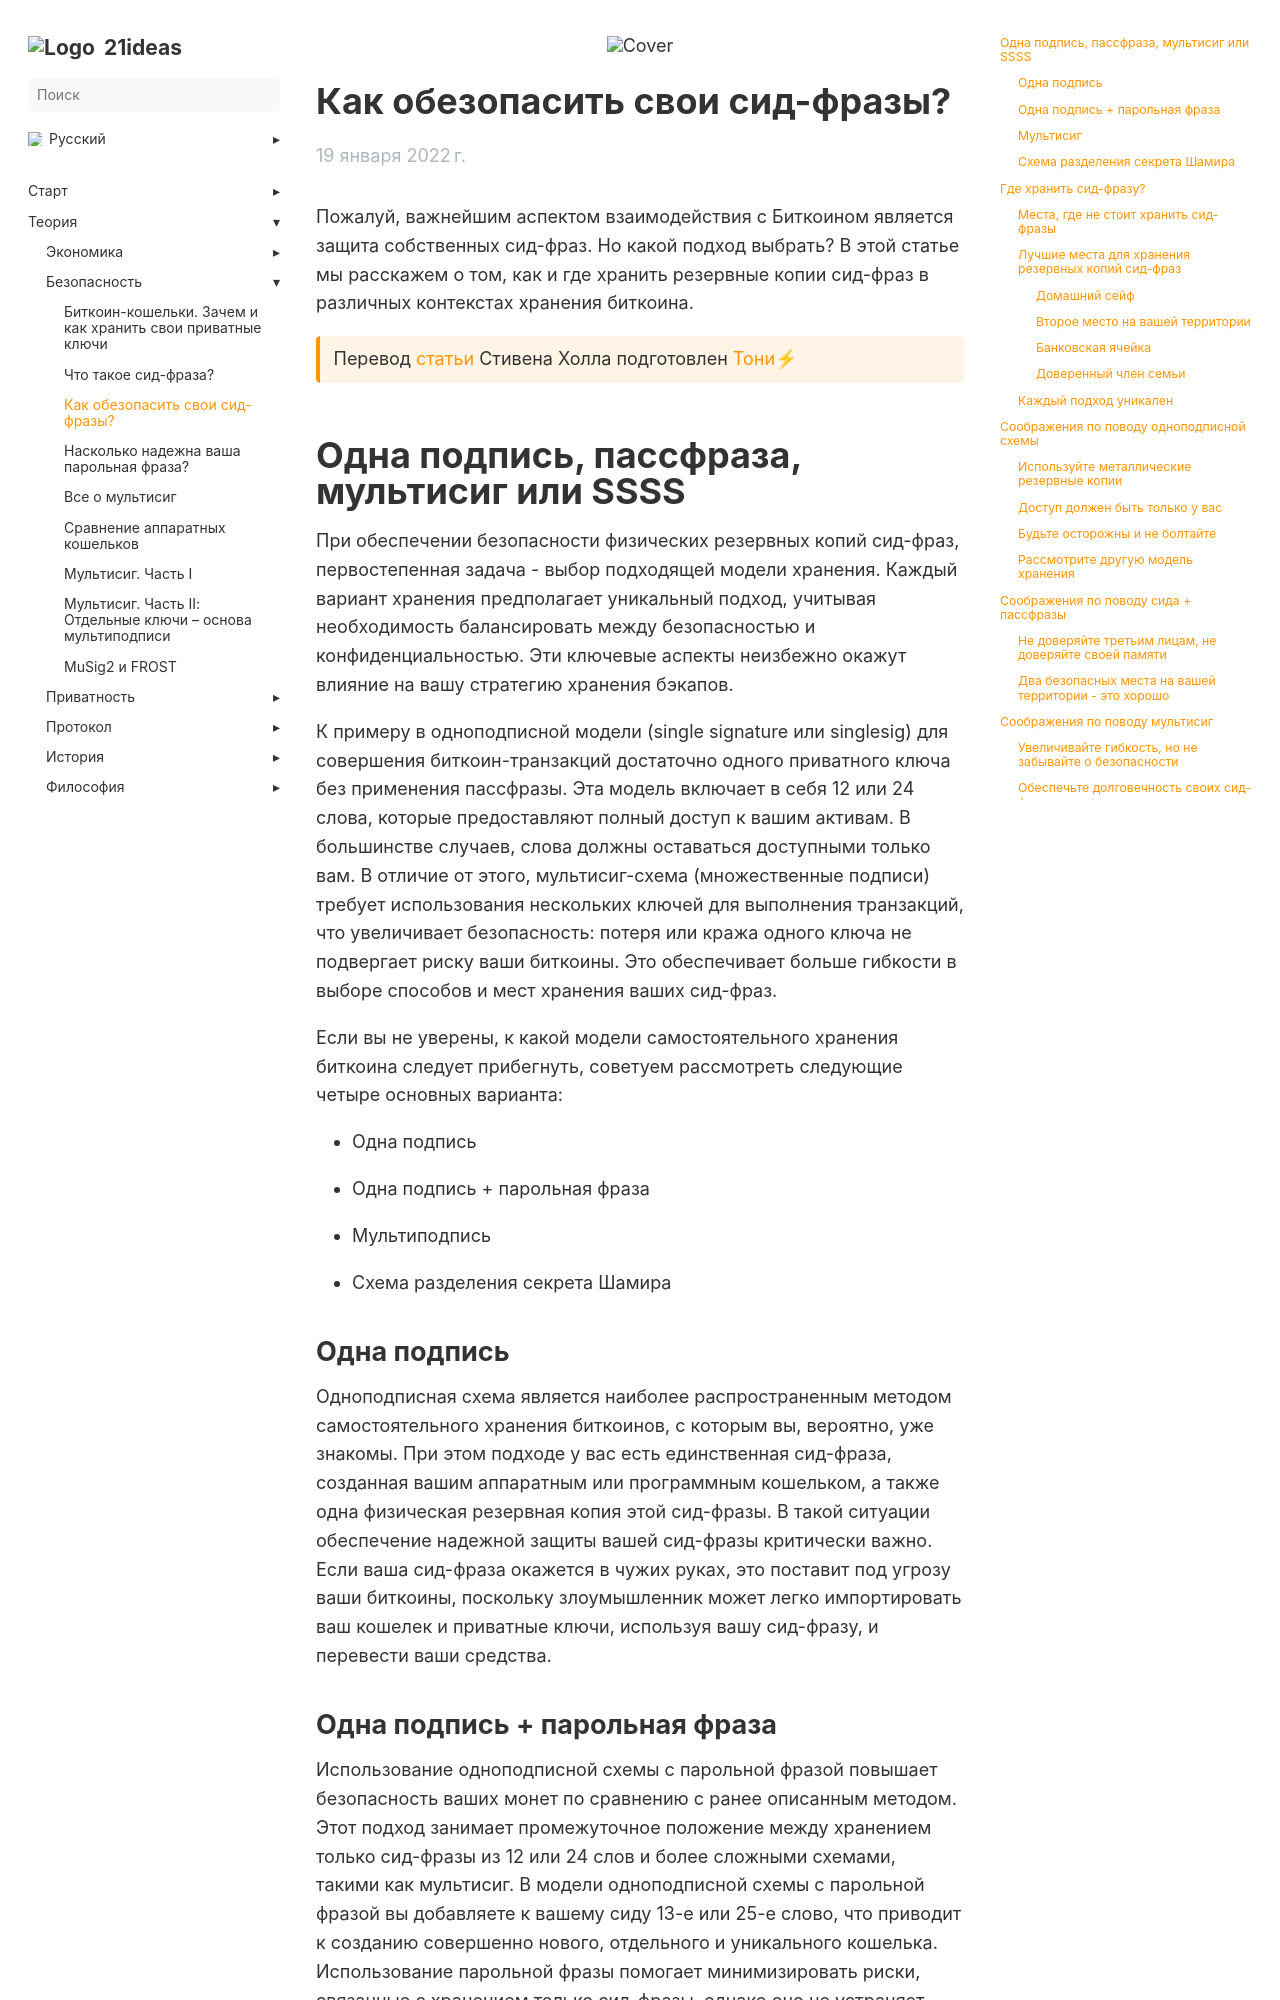

repository: 21ideas-org/21ideas.org · page: seed-security/index.html · generator: jekyll

---
title: "Как обезопасить свои сид-фразы?"
h1: "Как обезопасить свои сид-фразы?"
cover: /img/secure-seed/vault.webp
description: "В этой статье мы расскажем о том, как и где хранить резервные копии сид-фраз в различных контекстах хранения биткоина."
url: seed-security
date: 2022-01-19
bookToc: true
bookFlatSection: false
weight: 3
---

Пожалуй, важнейшим аспектом взаимодействия с Биткоином является защита собственных сид-фраз. Но какой подход выбрать? В этой статье мы расскажем о том, как и где хранить резервные копии сид-фраз в различных контекстах хранения биткоина.

{{< hint btc >}}
Перевод [статьи](https://unchained.com/blog/how-to-store-bitcoin-seed-phrase-backups/) Стивена Холла подготовлен [Тони⚡](https://njump.me/npub10awzknjg5r5lajnr53438ndcyjylgqsrnrtq5grs495v42qc6awsj45ys7)
{{< /hint >}}

# Одна подпись, пассфраза, мультисиг или SSSS

При обеспечении безопасности физических резервных копий сид-фраз, первостепенная задача - выбор подходящей модели хранения. Каждый вариант хранения предполагает уникальный подход, учитывая необходимость балансировать между безопасностью и конфиденциальностью. Эти ключевые аспекты неизбежно окажут влияние на вашу стратегию хранения бэкапов.

К примеру в одноподписной модели (single signature или singlesig) для совершения биткоин-транзакций достаточно одного приватного ключа без применения пассфразы. Эта модель включает в себя 12 или 24 слова, которые предоставляют полный доступ к вашим активам. В большинстве случаев, слова должны оставаться доступными только вам. В отличие от этого, мультисиг-схема (множественные подписи) требует использования нескольких ключей для выполнения транзакций, что увеличивает безопасность: потеря или кража одного ключа не подвергает риску ваши биткоины. Это обеспечивает больше гибкости в выборе способов и мест хранения ваших сид-фраз.

Если вы не уверены, к какой модели самостоятельного хранения биткоина следует прибегнуть, советуем рассмотреть следующие четыре основных варианта:

- Одна подпись
    
- Одна подпись + парольная фраза
    
- Мультиподпись
    
- Схема разделения секрета Шамира
    

## Одна подпись

Одноподписная схема является наиболее распространенным методом самостоятельного хранения биткоинов, с которым вы, вероятно, уже знакомы. При этом подходе у вас есть единственная сид-фраза, созданная вашим аппаратным или программным кошельком, а также одна физическая резервная копия этой сид-фразы. В такой ситуации обеспечение надежной защиты вашей сид-фразы критически важно. Если ваша сид-фраза окажется в чужих руках, это поставит под угрозу ваши биткоины, поскольку злоумышленник может легко импортировать ваш кошелек и приватные ключи, используя вашу сид-фразу, и перевести ваши средства.
